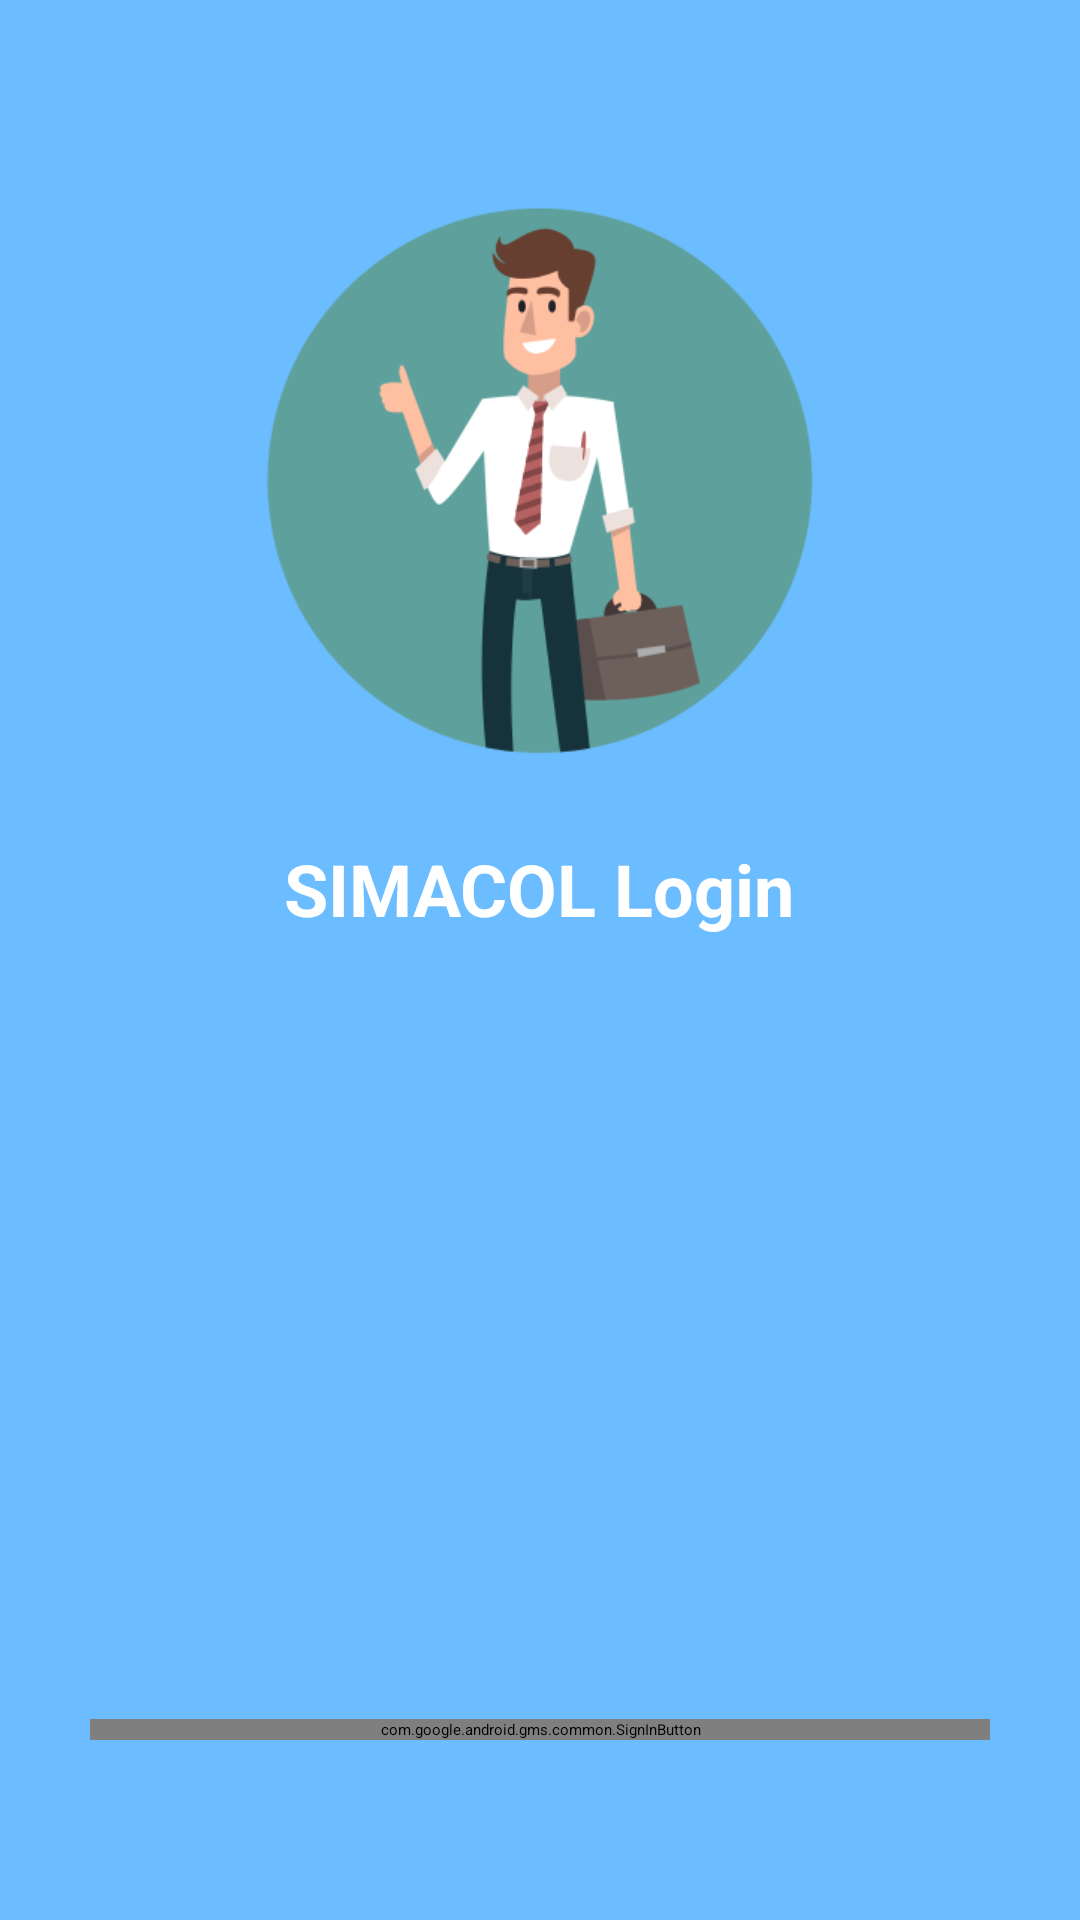

Produce the Android XML layout that renders to this screen, including the resource entries it uses.
<!-- AndroidManifest.xml: activity theme AppTheme.NoActionBar -->
<!-- res/layout/activity_login.xml -->
<?xml version="1.0" encoding="utf-8"?>
<RelativeLayout xmlns:android="http://schemas.android.com/apk/res/android"
    xmlns:app="http://schemas.android.com/apk/res-auto"
    xmlns:tools="http://schemas.android.com/tools"
    android:layout_width="match_parent"
    android:layout_height="match_parent"
    android:background="@color/colorLogin"
    android:orientation="vertical"
    tools:context=".LoginActivity">

    <ImageView
        android:id="@+id/image"
        android:layout_width="200dp"
        android:layout_height="200dp"
        android:layout_marginTop="60dp"
        android:layout_centerHorizontal="true"
        android:src="@drawable/rournd_icon"
        android:contentDescription="@string/app_name"/>

    <TextView
        android:layout_width="wrap_content"
        android:layout_height="wrap_content"
        android:text="SIMACOL Login"
        android:textColor="@android:color/white"
        android:layout_below="@+id/image"
        android:layout_centerHorizontal="true"
        android:textSize="24sp"
        android:textStyle="bold"
        android:layout_marginTop="20dp"
        android:layout_gravity="center"/>

    <com.google.android.gms.common.SignInButton
        android:id="@+id/login"
        android:layout_width="300dp"
        android:layout_height="wrap_content"
        android:layout_centerHorizontal="true"
        android:layout_alignParentBottom="true"
        android:layout_marginBottom="60dp">
    </com.google.android.gms.common.SignInButton>

</RelativeLayout>
<!-- resources referenced by this layout -->
<resources>
  <color name="colorLogin">#6CBDFF</color>
  <!-- drawable rournd_icon: png bitmap (drawable, 31588 bytes) -->
  <string name="app_name">SIMACOL</string>
</resources>
